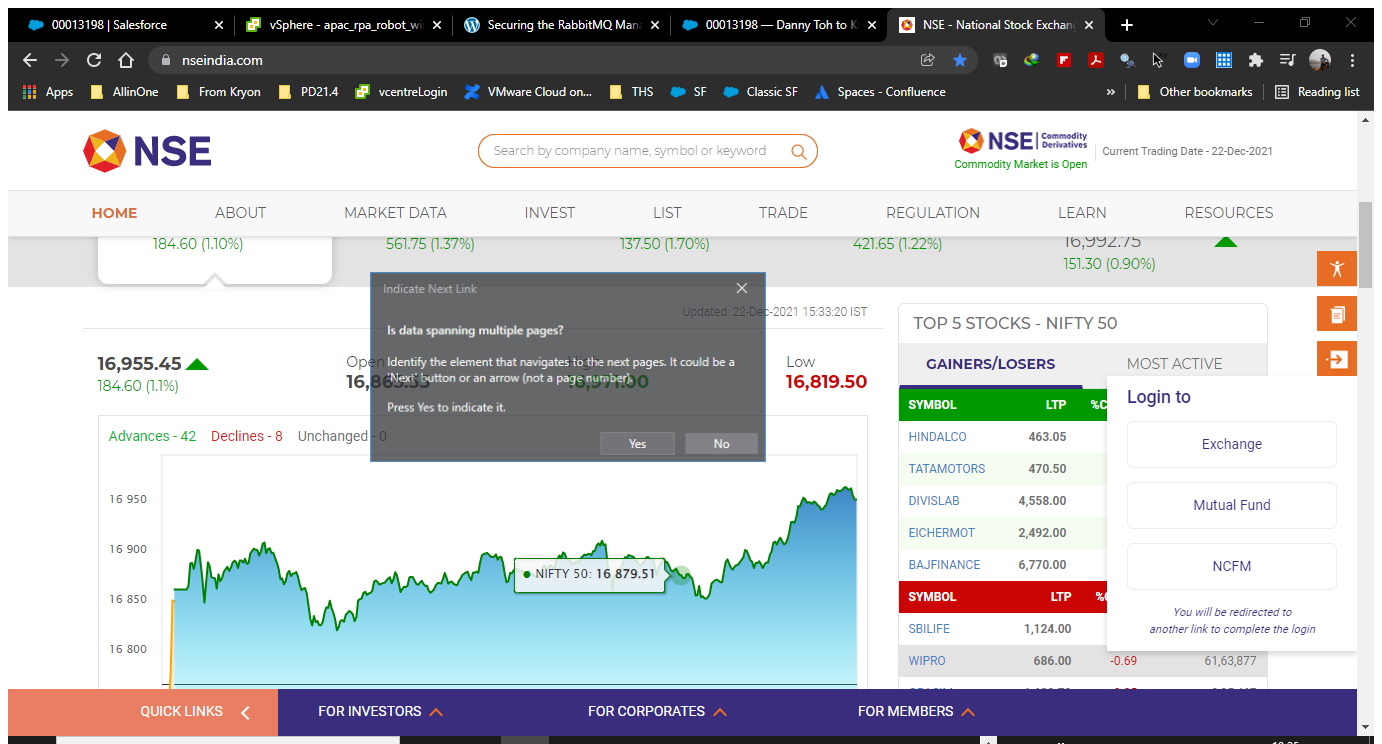
Workflow: GainerOrLooser

Step 1: Attach Browser 'NSE Natio Page' in window 'NSE - National Stock Exchange of India Ltd: Live Share/Stock Market News & Updates, Quotes- Nseindia.com' (chrome.exe)

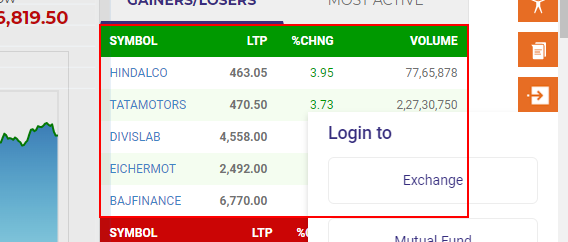
Step 2: get-text from the table

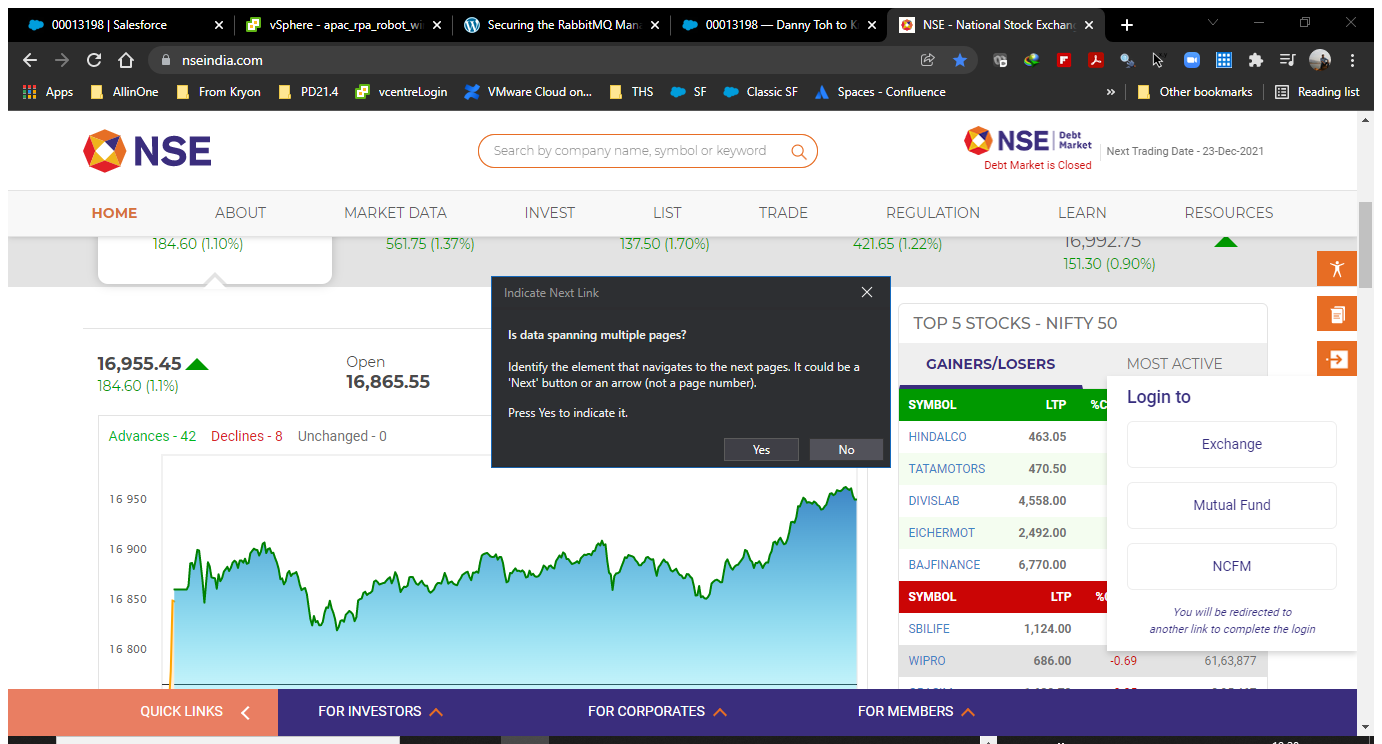
Step 3: Attach Browser 'NSE Natio Page' in window 'NSE - National Stock Exchange of India Ltd: Live Share/Stock Market News & Updates, Quotes- Nseindia.com' (chrome.exe)

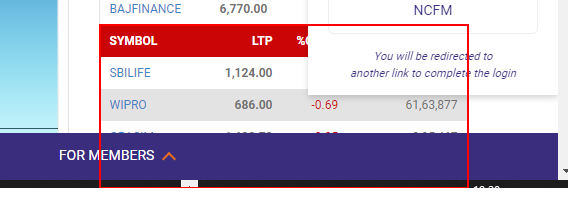
Step 4: get-text from the table